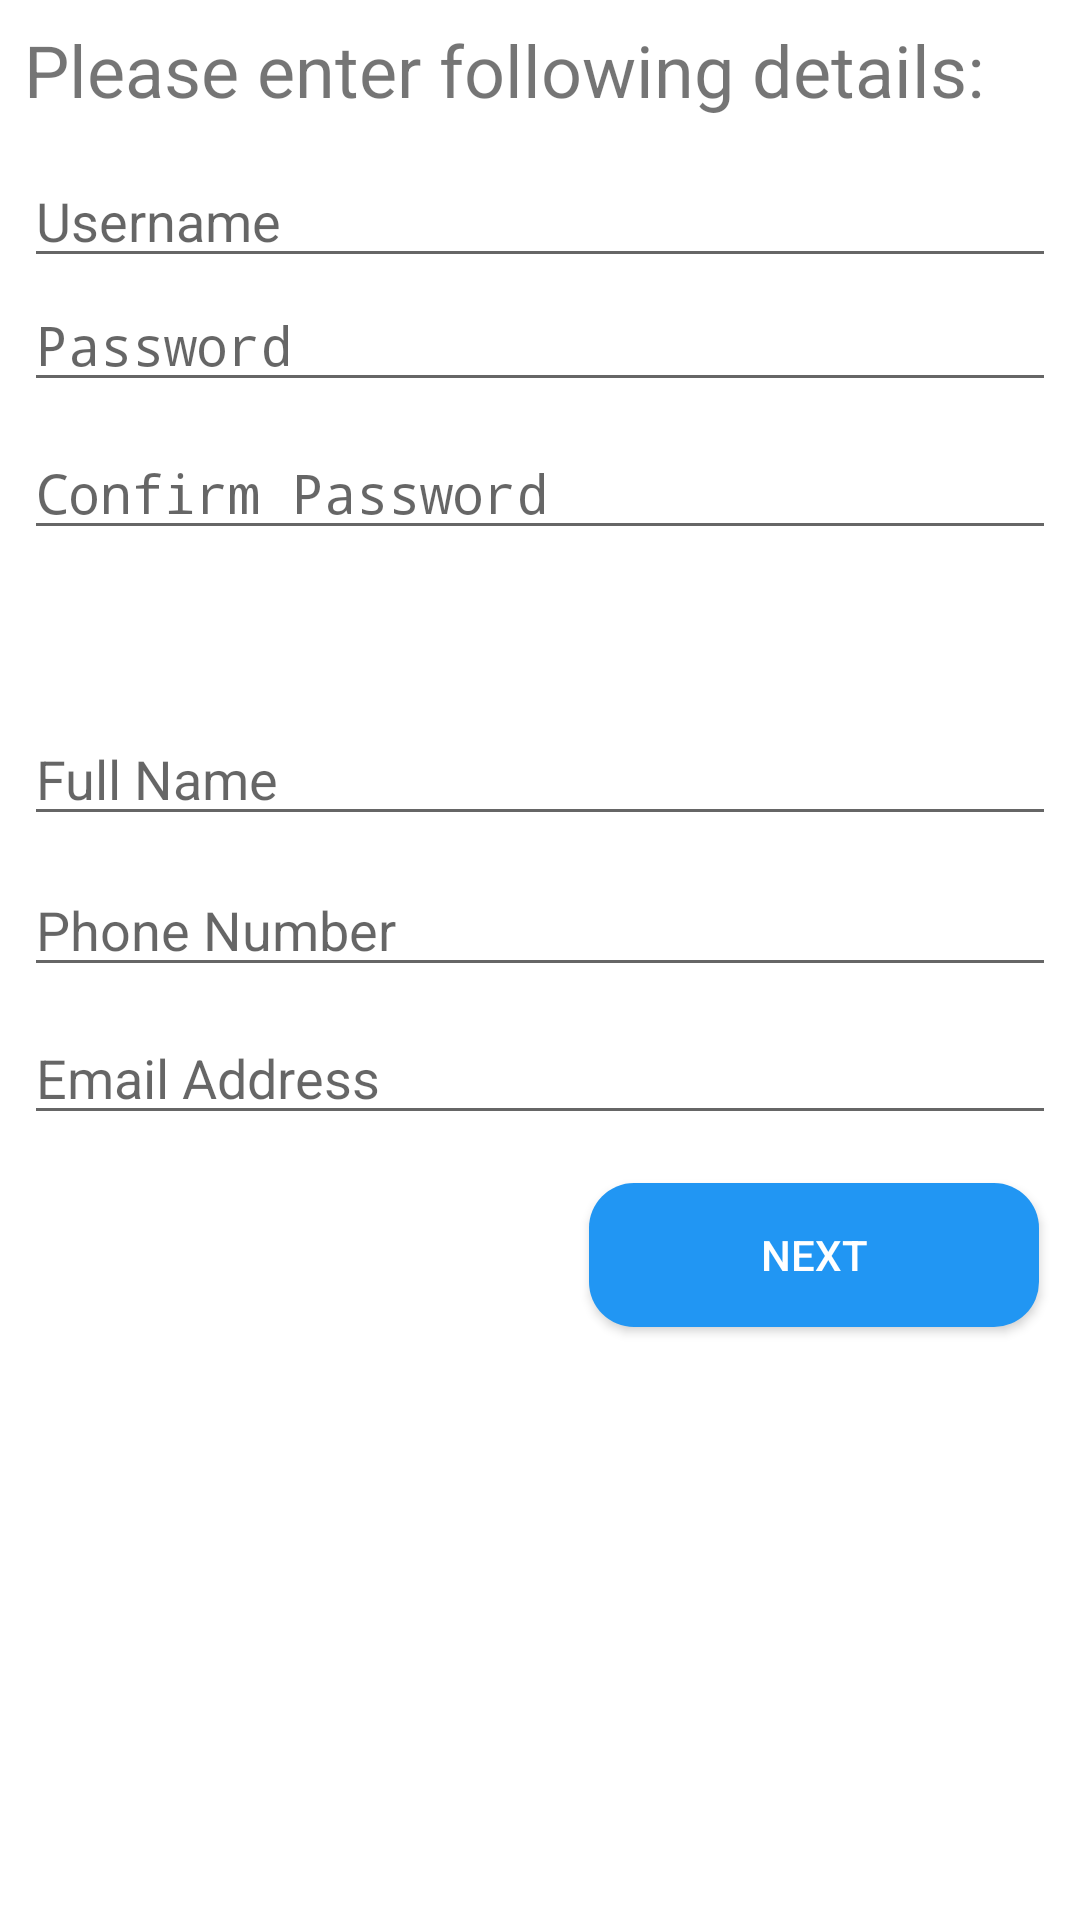

Produce the Android XML layout that renders to this screen, including the resource entries it uses.
<!-- AndroidManifest.xml: application theme AppTheme -->
<!-- res/layout/activity_register.xml -->
<?xml version="1.0" encoding="utf-8"?>
<android.support.constraint.ConstraintLayout xmlns:android="http://schemas.android.com/apk/res/android"
    xmlns:app="http://schemas.android.com/apk/res-auto"
    xmlns:tools="http://schemas.android.com/tools"

    android:layout_width="match_parent"
    android:layout_height="match_parent"

    android:background="@android:color/white"
    tools:context="my.edu.tarc.assignment.RegisterActivity">


    <EditText
        android:id="@+id/editTextPassword2"
        android:layout_width="0dp"

        android:layout_height="wrap_content"
        android:layout_marginEnd="8dp"
        android:layout_marginLeft="8dp"
        android:layout_marginRight="8dp"
        android:layout_marginStart="8dp"
        android:layout_marginTop="0dp"
        android:ems="10"
        android:hint="@string/password"
        android:inputType="textPassword"
        android:password="true"
        android:textSize="18sp"
        app:layout_constraintHorizontal_bias="0.0"
        app:layout_constraintLeft_toLeftOf="parent"
        app:layout_constraintRight_toRightOf="parent"
        app:layout_constraintTop_toBottomOf="@+id/editTextUsername2"
        tools:ignore="Deprecated" />

    <TextView
        android:id="@+id/textViewMessage2"
        android:layout_width="0dp"
        android:layout_height="wrap_content"
        android:layout_marginEnd="8dp"
        android:layout_marginLeft="8dp"
        android:layout_marginRight="8dp"
        android:layout_marginStart="8dp"
        android:layout_marginTop="7dp"
        android:text="@string/massage"
        android:textSize="24sp"
        app:layout_constraintHorizontal_bias="0.0"
        app:layout_constraintLeft_toLeftOf="parent"
        app:layout_constraintRight_toRightOf="parent"
        app:layout_constraintTop_toTopOf="parent" />

    <EditText
        android:id="@+id/editTextUsername2"

        android:layout_width="0dp"
        android:layout_height="wrap_content"
        android:layout_marginEnd="8dp"
        android:layout_marginLeft="8dp"
        android:layout_marginRight="8dp"
        android:layout_marginStart="8dp"
        android:layout_marginTop="12dp"
        android:ems="10"
        android:hint="@string/username"

        android:inputType="textPersonName"
        android:textSize="18sp"
        app:layout_constraintHorizontal_bias="0.0"
        app:layout_constraintLeft_toLeftOf="parent"
        app:layout_constraintRight_toRightOf="parent"
        app:layout_constraintTop_toBottomOf="@+id/textViewMessage2" />

    <EditText
        android:id="@+id/editTextConfirmPassword"
        android:layout_width="0dp"
        android:layout_height="wrap_content"
        android:layout_marginEnd="8dp"
        android:layout_marginLeft="8dp"
        android:layout_marginRight="8dp"
        android:layout_marginStart="8dp"
        android:layout_marginTop="8dp"
        android:ems="10"
        android:hint="@string/confirmpassword"
        android:inputType="textPassword"
        android:password="true"
        app:layout_constraintHorizontal_bias="0.0"
        app:layout_constraintLeft_toLeftOf="parent"
        app:layout_constraintRight_toRightOf="parent"
        app:layout_constraintTop_toBottomOf="@+id/editTextPassword2"
        tools:ignore="Deprecated" />

    <EditText
        android:id="@+id/editTextFullName"
        android:layout_width="0dp"
        android:layout_height="wrap_content"
        android:layout_marginEnd="8dp"
        android:layout_marginLeft="8dp"
        android:layout_marginRight="8dp"
        android:layout_marginStart="8dp"
        android:layout_marginTop="54dp"
        android:ems="10"
        android:hint="@string/fullname"
        android:inputType="textPersonName"
        app:layout_constraintHorizontal_bias="0.0"
        app:layout_constraintLeft_toLeftOf="parent"
        app:layout_constraintRight_toRightOf="parent"
        app:layout_constraintTop_toBottomOf="@+id/editTextConfirmPassword" />

    <EditText
        android:id="@+id/editTextEmailAddress"
        android:layout_width="0dp"
        android:layout_height="wrap_content"
        android:layout_marginEnd="8dp"
        android:layout_marginLeft="8dp"
        android:layout_marginRight="8dp"
        android:layout_marginStart="8dp"
        android:layout_marginTop="8dp"
        android:ems="10"
        android:hint="@string/email"
        android:inputType="textEmailAddress"
        app:layout_constraintHorizontal_bias="0.0"
        app:layout_constraintLeft_toLeftOf="parent"
        app:layout_constraintRight_toRightOf="parent"
        app:layout_constraintTop_toBottomOf="@+id/editTextPhoneNumber" />

    <Button
        android:id="@+id/buttonNext"
        android:layout_width="150dp"
        android:layout_height="wrap_content"
        android:layout_marginLeft="8dp"
        android:layout_marginRight="8dp"
        android:layout_marginTop="16dp"
        android:background="@drawable/button_blue_bg_rounded_corners"
        android:text="@string/next"
        android:textColor="@android:color/white"
        app:layout_constraintHorizontal_bias="0.971"
        app:layout_constraintLeft_toLeftOf="parent"
        app:layout_constraintRight_toRightOf="parent"
        app:layout_constraintTop_toBottomOf="@+id/editTextEmailAddress" />

    <EditText
        android:id="@+id/editTextPhoneNumber"
        android:layout_width="0dp"
        android:layout_height="wrap_content"
        android:layout_marginEnd="8dp"
        android:layout_marginLeft="8dp"
        android:layout_marginRight="8dp"
        android:layout_marginStart="8dp"

        android:layout_marginTop="9dp"
        android:ems="10"
        android:hint="@string/phonenumber"
        android:inputType="phone"
        app:layout_constraintHorizontal_bias="0.0"
        app:layout_constraintLeft_toLeftOf="parent"
        app:layout_constraintRight_toRightOf="parent"
        app:layout_constraintTop_toBottomOf="@+id/editTextFullName" />
</android.support.constraint.ConstraintLayout>
<!-- resources referenced by this layout -->
<resources>
  <!-- drawable button_blue_bg_rounded_corners (drawable) -->
  <?xml version="1.0" encoding="utf-8"?>
  <selector xmlns:android="http://schemas.android.com/apk/res/android">
      <item>
          <shape android:shape="rectangle">
              <solid android:color="#2196F3"/>
              <stroke android:color="#FFFFFFFF"/>
              <corners android:radius="15dp"/>
          </shape>
      </item>
  </selector>
  <string name="confirmpassword">Confirm Password</string>
  <string name="email">Email Address</string>
  <string name="fullname">Full Name</string>
  <string name="massage">Please enter following details:</string>
  <string name="next">Next</string>
  <string name="password">Password</string>
  <string name="phonenumber">Phone Number</string>
  <string name="username">Username</string>
  <style name="AppTheme" parent="Theme.AppCompat.Light.DarkActionBar">
          
          <item name="colorPrimary">@color/colorPrimary</item>
          <item name="colorPrimaryDark">@color/colorPrimaryDark</item>
          <item name="colorAccent">@color/colorAccent</item>
      </style>
  <!-- not gathered from this repository: default colours our renderer supplied (Android Studio template values) -->
  <color name="colorPrimary">#FF6200EE</color>
  <color name="colorPrimaryDark">#FF3700B3</color>
  <color name="colorAccent">#FF03DAC5</color>
</resources>
